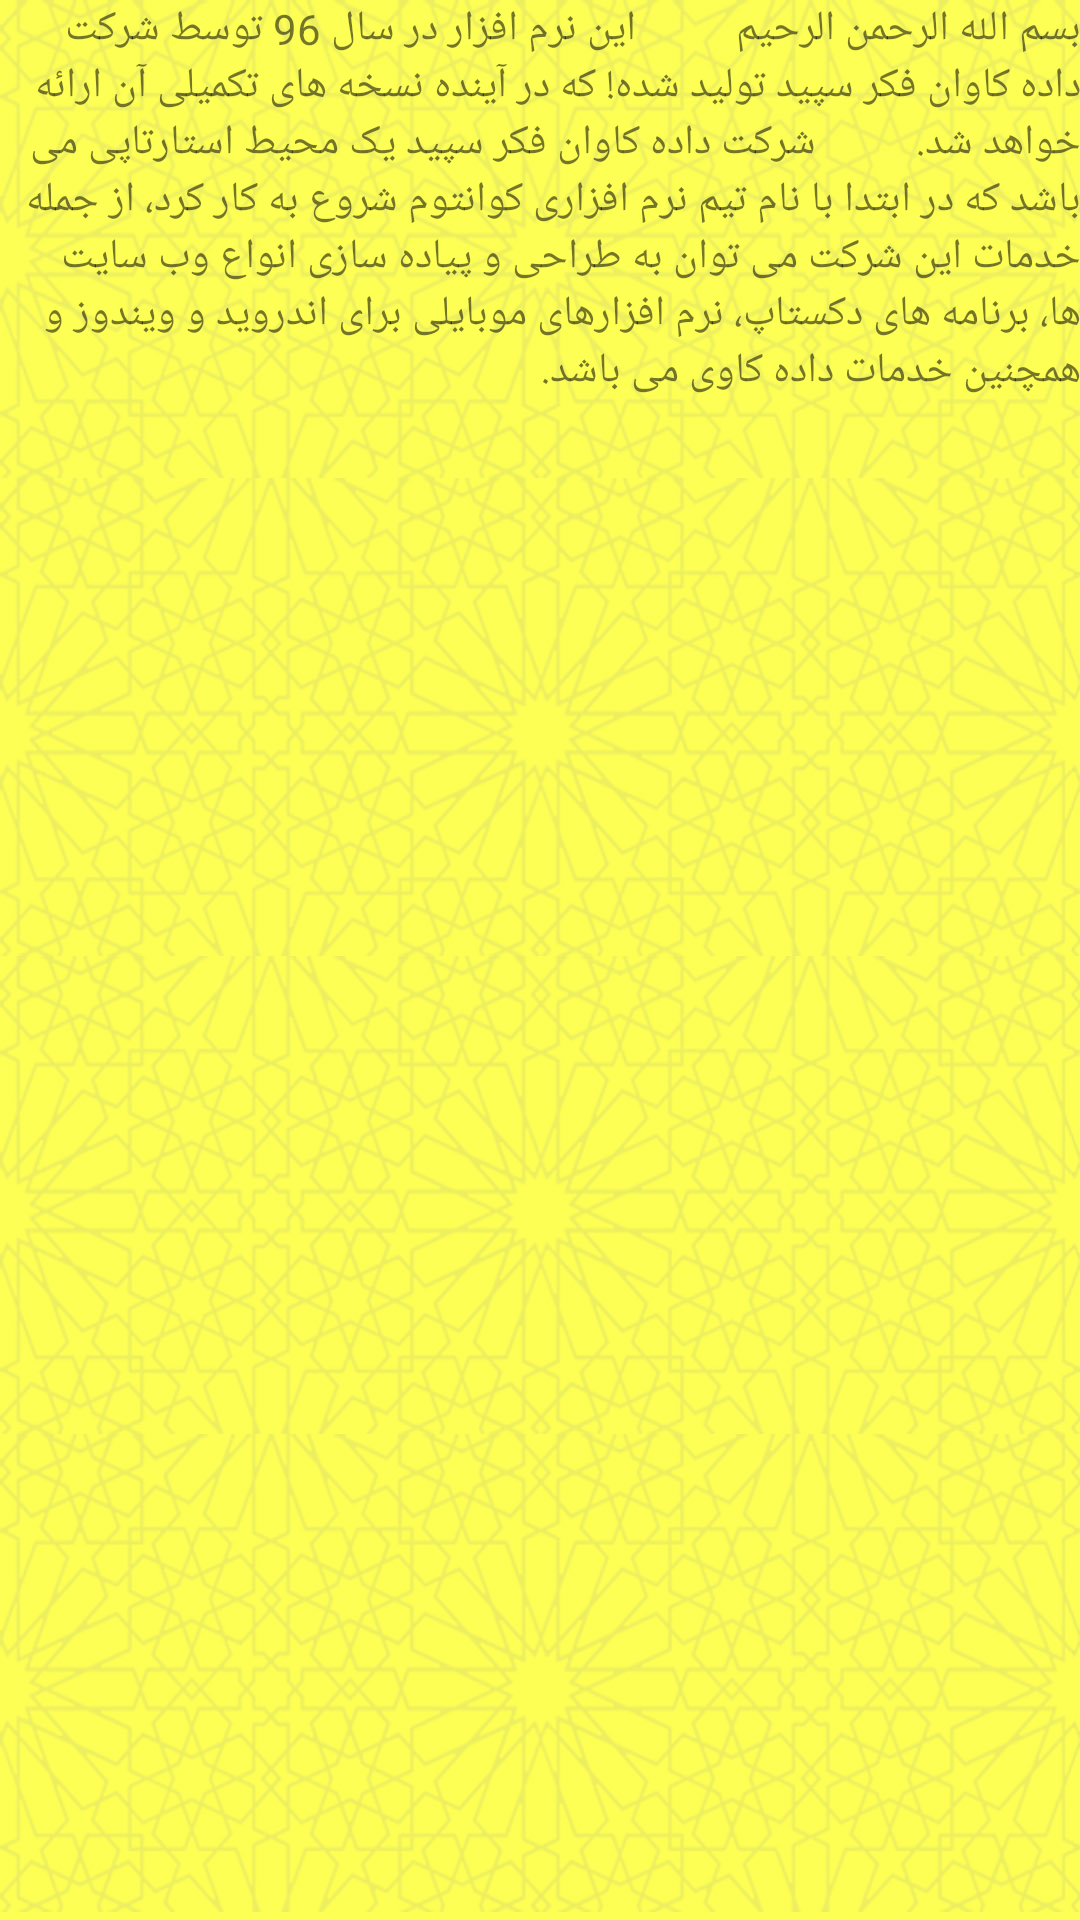

This screen was rendered from an Android layout file. Write that file and the resources it references.
<!-- AndroidManifest.xml: application theme AppTheme -->
<!-- res/layout/activity_about.xml -->
<?xml version="1.0" encoding="utf-8"?>
<RelativeLayout xmlns:android="http://schemas.android.com/apk/res/android"
    xmlns:tools="http://schemas.android.com/tools"
    android:id="@+id/activity_about"
    android:layout_width="match_parent"
    android:layout_height="match_parent"
    android:paddingBottom="@dimen/activity_vertical_margin"
    android:paddingLeft="@dimen/activity_horizontal_margin"
    android:paddingRight="@dimen/activity_horizontal_margin"
    android:paddingTop="@dimen/activity_vertical_margin"
    android:background="@drawable/sahife"
    tools:context="ir.quantumsoft.al_sahifaal_sajjadiyya.AboutActivity">

    <TextView
        android:text="بسم الله الرحمن الرحیم
         این نرم افزار در سال 96 توسط شرکت داده کاوان فکر سپید تولید شده! که در آینده نسخه های تکمیلی آن ارائه خواهد شد.
         شرکت داده کاوان فکر سپید یک محیط استارتاپی می باشد که در ابتدا با نام تیم نرم افزاری کوانتوم شروع به کار کرد، از جمله خدمات این شرکت می توان به طراحی و پیاده سازی انواع وب سایت ها، برنامه های دکستاپ، نرم افزارهای موبایلی برای اندروید و ویندوز و همچنین خدمات داده کاوی می باشد. "
        android:layout_width="match_parent"
        android:layout_height="match_parent"
        android:id="@+id/aboutText"
        android:layout_centerHorizontal="true"
        android:layout_alignParentTop="true" />
</RelativeLayout>
<!-- resources referenced by this layout -->
<resources>
  <!-- drawable sahife: jpg bitmap (drawable, 255025 bytes) -->
  <style name="AppTheme" parent="Theme.AppCompat.Light.DarkActionBar">
          
          <item name="colorPrimary">@color/Yellow</item>
          <item name="colorPrimaryDark">@color/midnight_blue</item>
          <item name="colorAccent">@color/green_sea</item>
      </style>
  <color name="Yellow">#f1c40f</color>
  <color name="midnight_blue">#2c3e50</color>
  <color name="green_sea">#16a085</color>
</resources>
